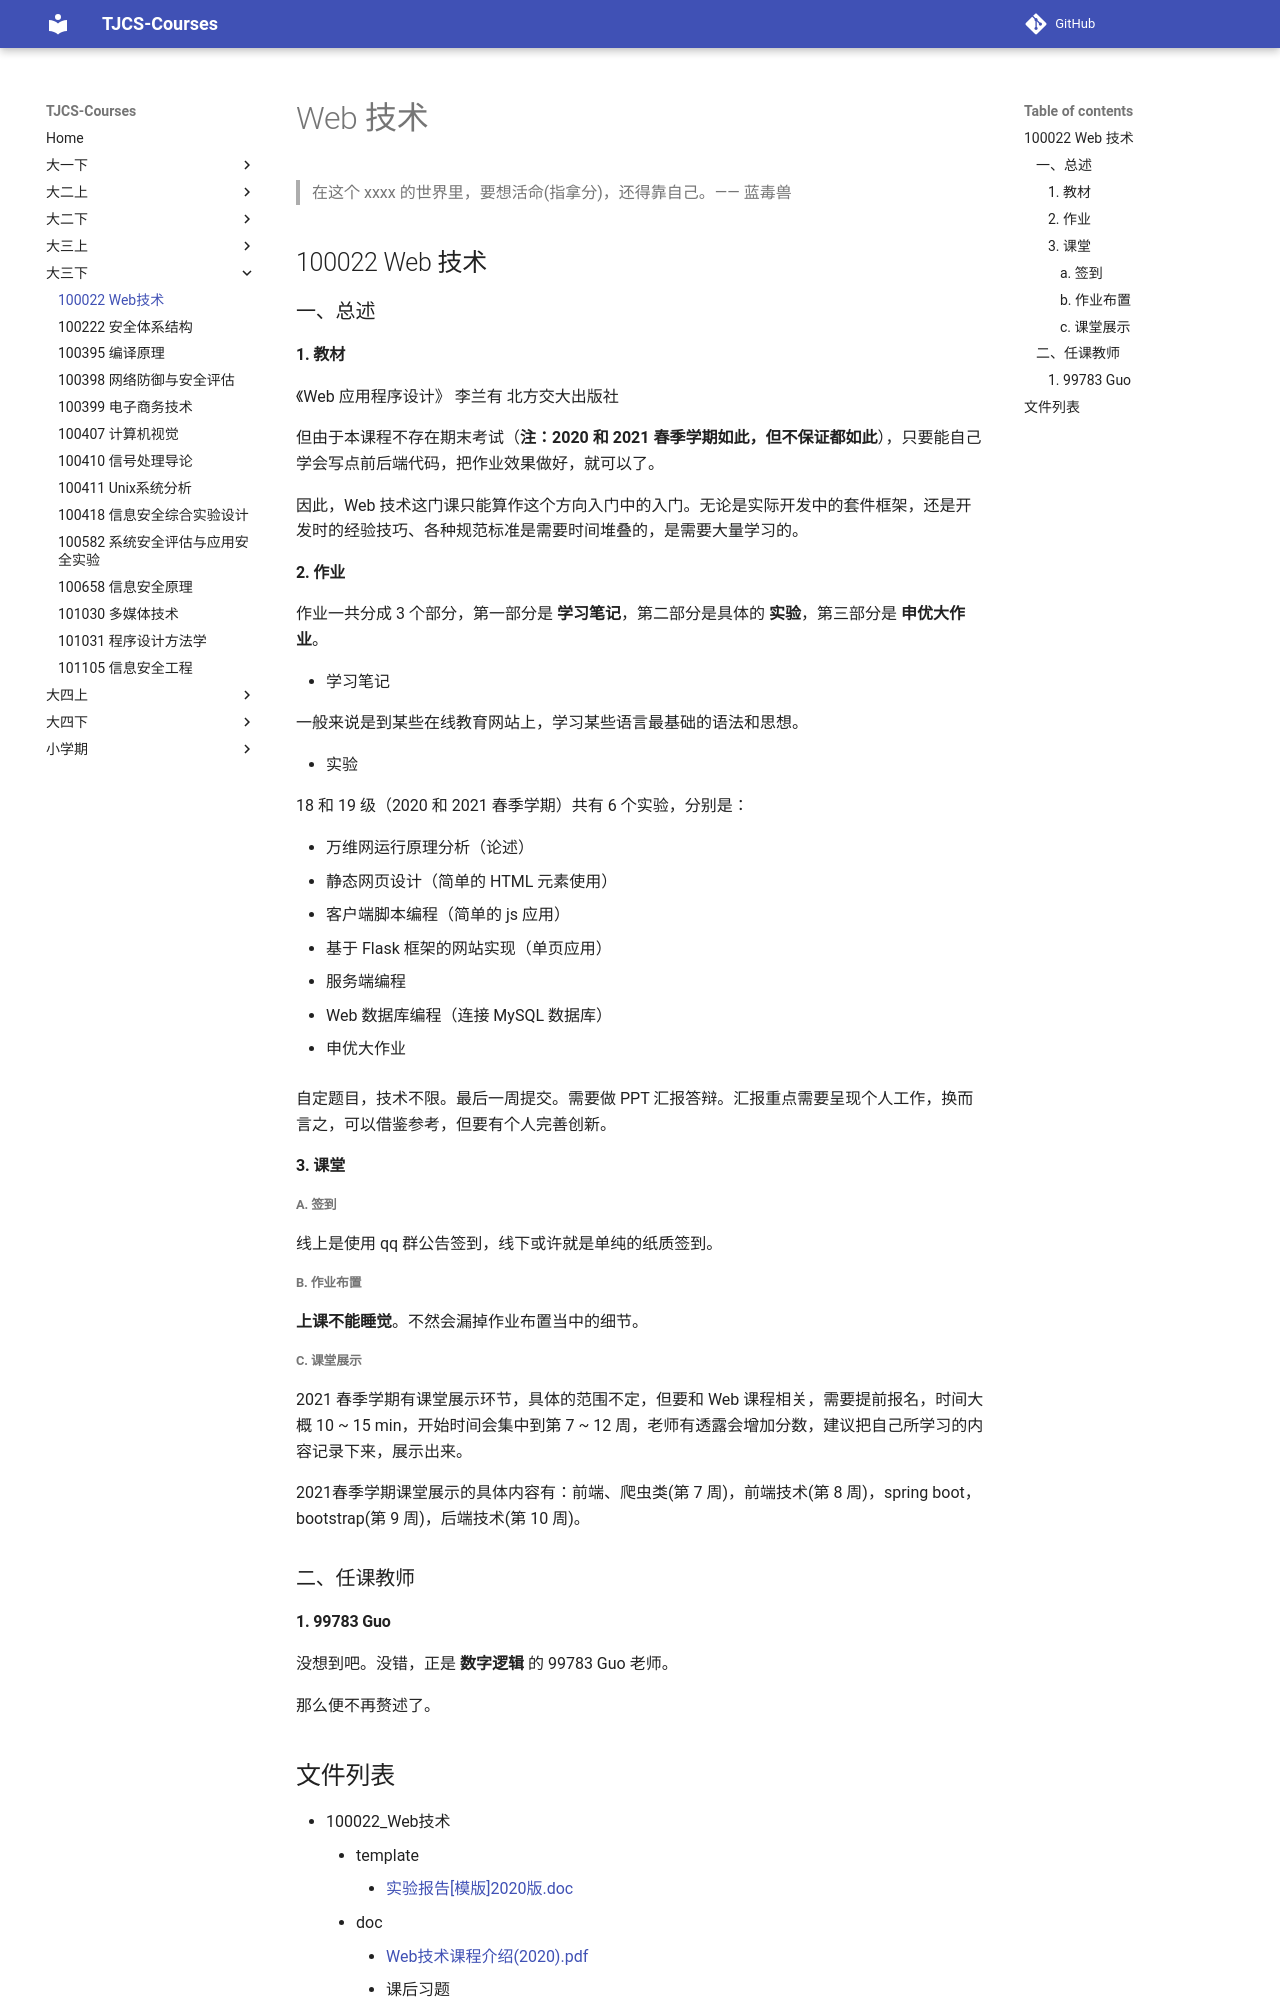

repository: TJ-CSCCG/TJCS-Course · page: 大三下/100022_Web技术/index.html · generator: mkdocs

# Web 技术

> 在这个 xxxx 的世界里，要想活命(指拿分)，还得靠自己。—— 蓝毒兽

## 100022 Web 技术

### 一、总述

#### 1. 教材

《Web 应用程序设计》 李兰有 北方交大出版社

但由于本课程不存在期末考试（**注：2020 和 2021 春季学期如此，但不保证都如此**），只要能自己学会写点前后端代码，把作业效果做好，就可以了。

因此，Web 技术这门课只能算作这个方向入门中的入门。无论是实际开发中的套件框架，还是开发时的经验技巧、各种规范标准是需要时间堆叠的，是需要大量学习的。

#### 2. 作业

作业一共分成 3 个部分，第一部分是 **学习笔记**，第二部分是具体的 **实验**，第三部分是 **申优大作业**。

* 学习笔记

  一般来说是到某些在线教育网站上，学习某些语言最基础的语法和思想。

* 实验

  18 和 19 级（2020 和 2021 春季学期）共有 6 个实验，分别是：

  * 万维网运行原理分析（论述）
  * 静态网页设计（简单的 HTML 元素使用）
  * 客户端脚本编程（简单的 js 应用）
  * 基于 Flask 框架的网站实现（单页应用）
  * 服务端编程
  * Web 数据库编程（连接 MySQL 数据库）

* 申优大作业

  自定题目，技术不限。最后一周提交。需要做 PPT 汇报答辩。汇报重点需要呈现个人工作，换而言之，可以借鉴参考，但要有个人完善创新。

#### 3. 课堂

##### a. 签到

线上是使用 qq 群公告签到，线下或许就是单纯的纸质签到。

##### b. 作业布置

**上课不能睡觉**。不然会漏掉作业布置当中的细节。
